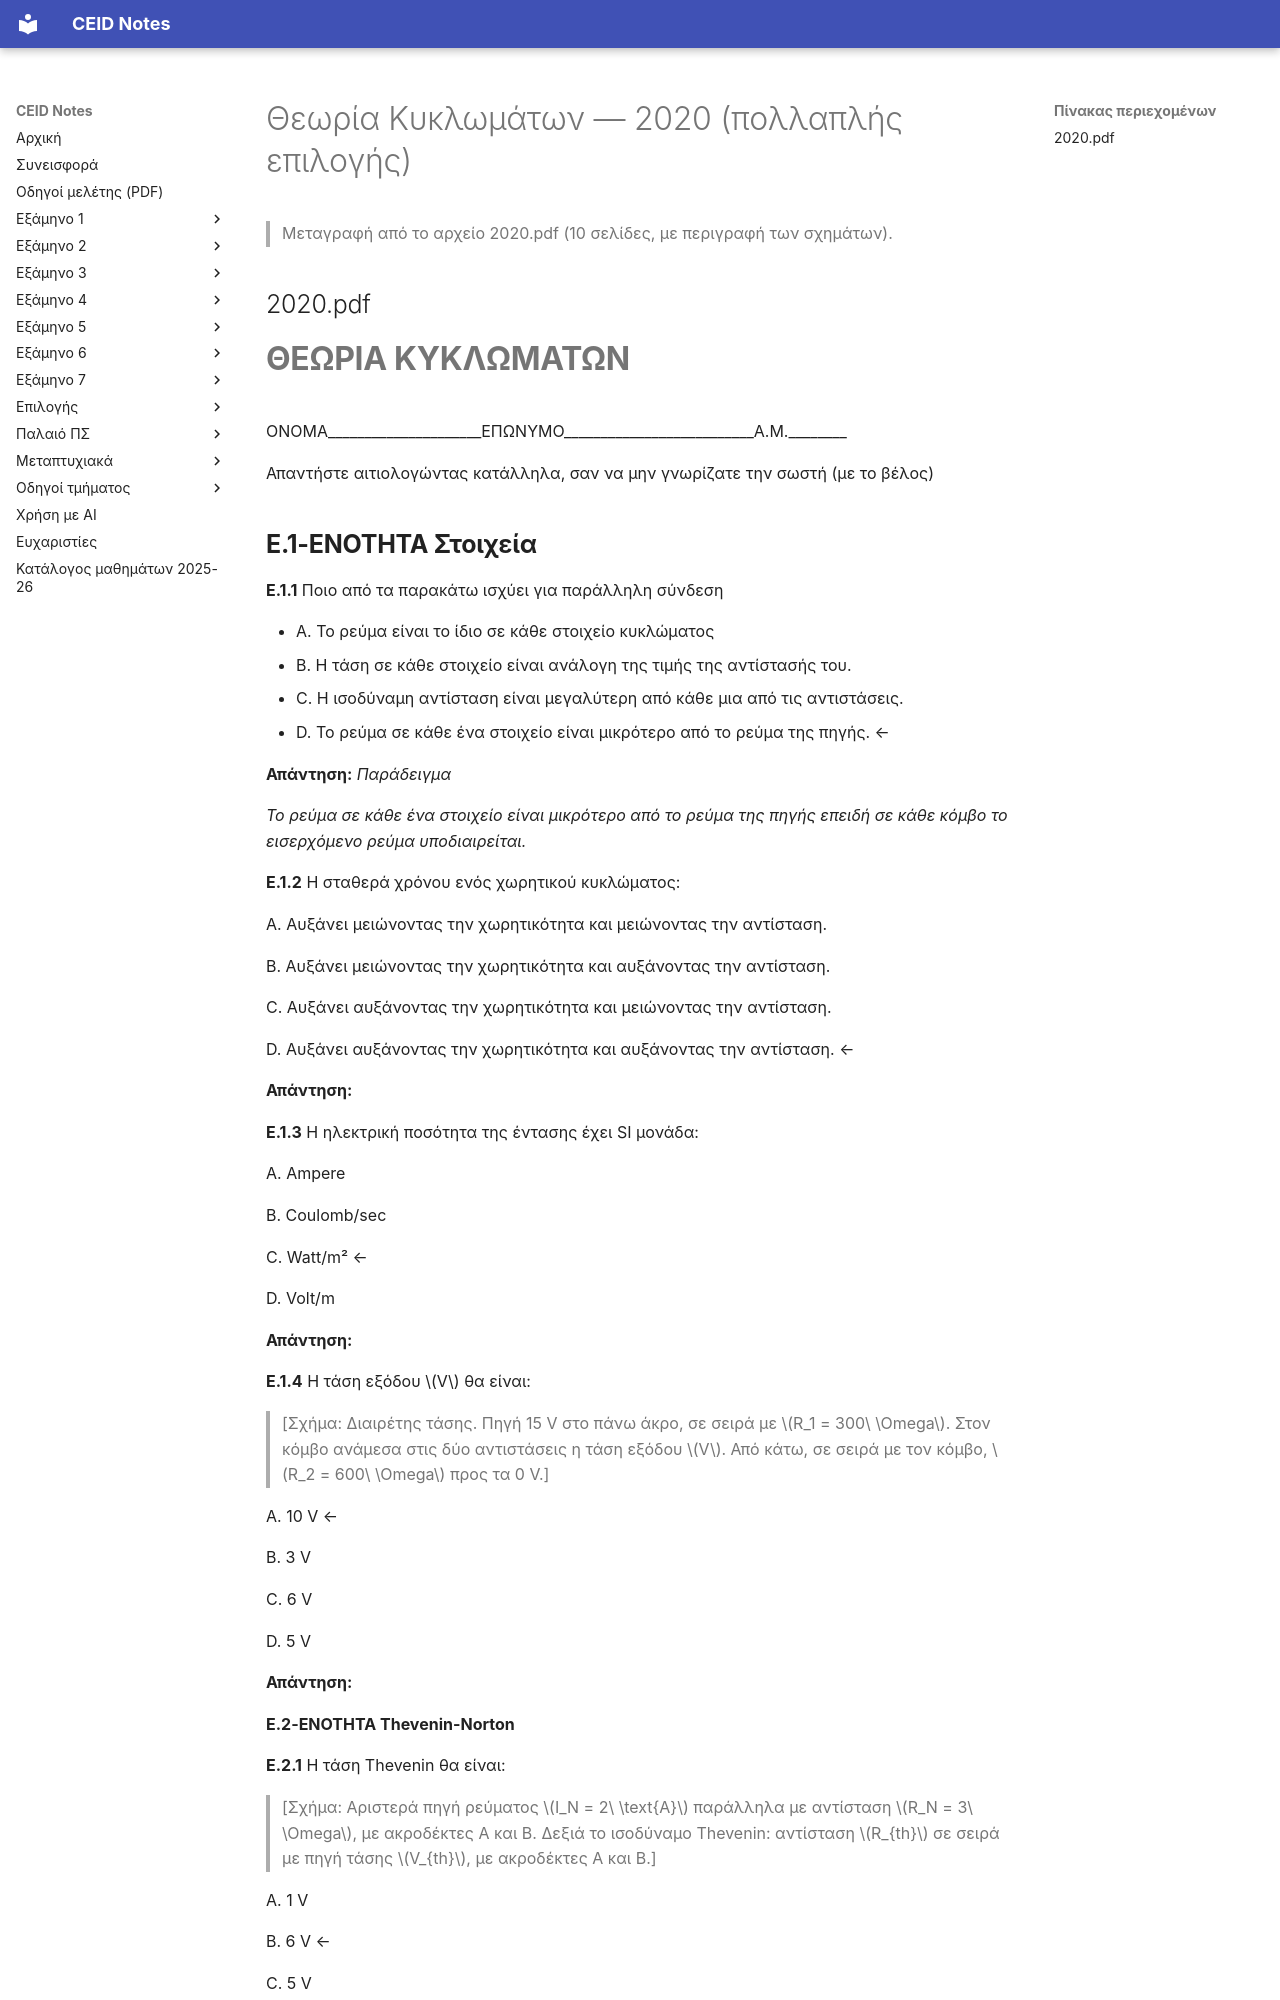

repository: kdngiorgos/ceid-notes · page: Old Classes (Παλαιό Πρόγραμμα Σπουδών)/Θεωρία Κυκλωμάτων/Previous Exams/2020.html · generator: mkdocs

---
course: Θεωρία Κυκλωμάτων
session: '2020'
label: 2020 — πολλαπλής επιλογής
sources:
- 2020.pdf
format: mixed
duration_min: null
notes: Η ημερομηνία εξέτασης δεν αναγράφεται· η ονομασία «2020» προέρχεται από το όνομα του αρχείου. Η μεταγραφή ακολουθεί το αρχείο 2020.pdf (10 σελίδες), με τα σχήματα περιγεγραμμένα. Στο ίδιο το αρχείο δεν υπάρχουν οι ερωτήσεις E.2.2 και E.2.3 (η αρίθμηση πηδά από E.2.1 σε E.2.4) και δεν υπάρχει η ενότητα E.5. Η ερώτηση E.6.2 δεν έχει επιλογές (ερώτηση συμπλήρωσης). Τα σύμβολα «←» μετά από κάποιες επιλογές είναι τυπωμένα στο αρχικό έγγραφο και σημειώνουν τη σωστή επιλογή· διατηρούνται όπως είναι. Η φράση «Απαντήστε αιτιολογώντας κατάλληλα, σαν να μην γνωρίζατε την σωστή (με το βέλος)» είναι η οδηγία του αρχικού εγγράφου.
transcription: verbatim
solutions: ai-unverified
---
# Θεωρία Κυκλωμάτων — 2020 (πολλαπλής επιλογής)

> Μεταγραφή από το αρχείο 2020.pdf (10 σελίδες, με περιγραφή των σχημάτων).

## 2020.pdf

# **ΘΕΩΡΙΑ ΚΥΚΛΩΜΑΤΩΝ**

ΟΝΟΜA_____________________ΕΠΩΝΥΜΟ__________________________Α.Μ.________

Απαντήστε αιτιολογώντας κατάλληλα, σαν να μην γνωρίζατε την σωστή (με το βέλος)
